Labelled photos from "coral_img", an image-classification folder in JuanIsernGhosn/coral-classification-deep-learning. The possible labels are: ACER, APAL, CNAT, DANT, DSTR, GORG, MALC, MCAV, MMEA, MONT, PALY, SPO, SSID, TUNI.

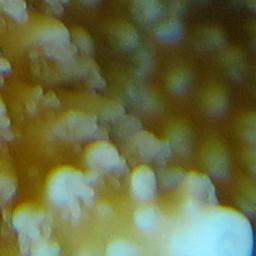
Label: ACER

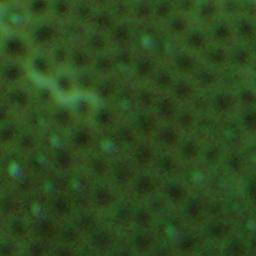
Label: SSID

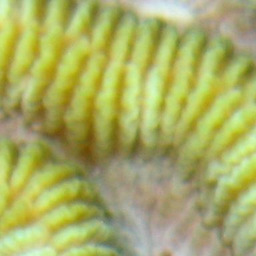
Label: CNAT

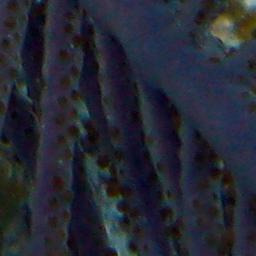
Label: GORG

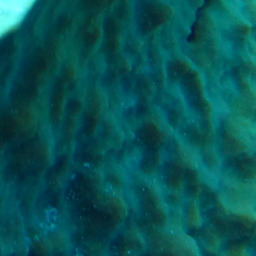
Label: SPO

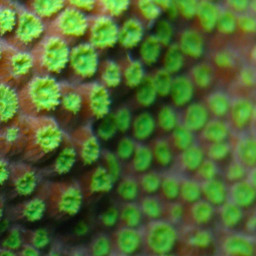
Label: MONT
